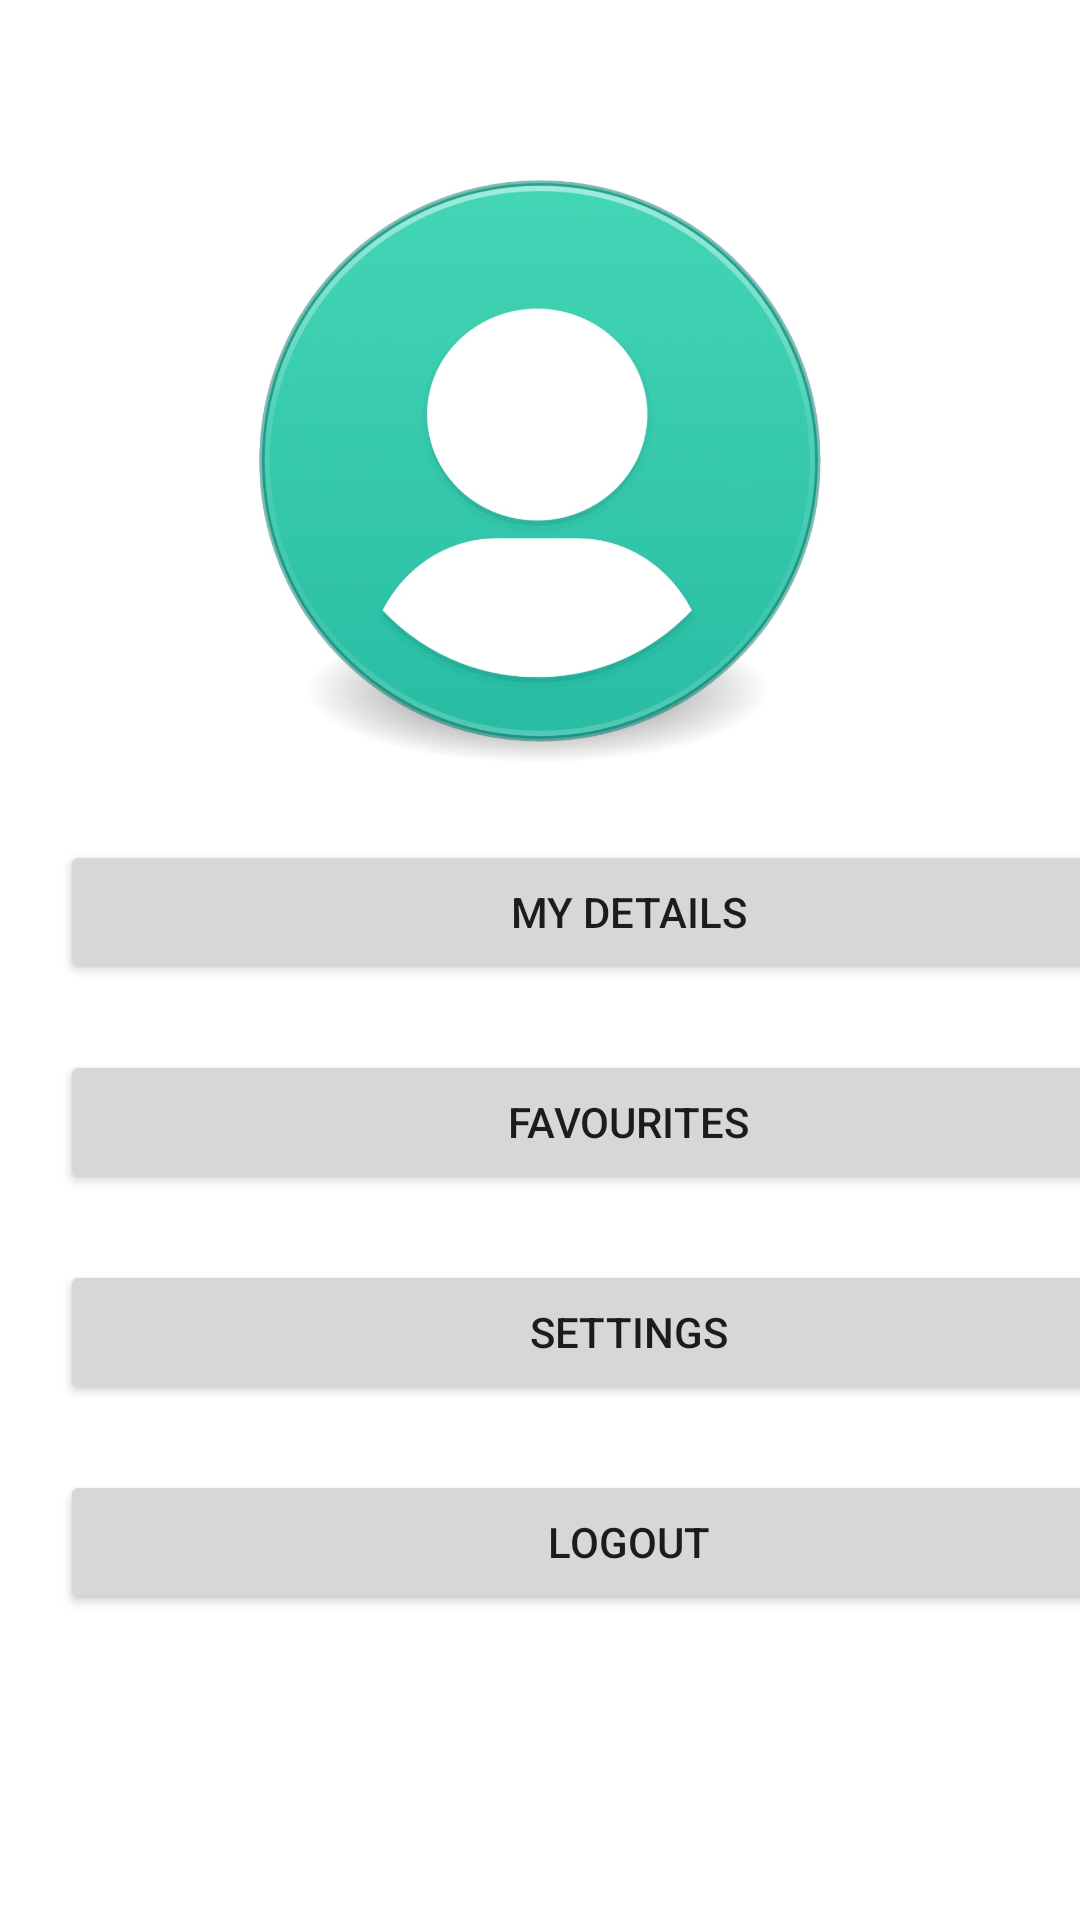

The Android layout XML behind this screen, and the referenced resources:
<!-- AndroidManifest.xml: application theme AppTheme.NoActionBar -->
<!-- res/layout/fragment_profile.xml -->
<?xml version="1.0" encoding="utf-8"?>
<FrameLayout xmlns:android="http://schemas.android.com/apk/res/android"
    xmlns:app="http://schemas.android.com/apk/res-auto"
    xmlns:tools="http://schemas.android.com/tools"
    android:layout_width="match_parent"
    android:layout_height="match_parent"
    tools:context=".fragment_profile"
    tools:layout='@layout/fragment_profile'
    android:background='@color/background_color'>


    <ImageView
        android:id="@+id/imageView10"
        android:layout_width="match_parent"
        android:layout_height="51dp"
        android:src="@drawable/btn_custom" />

    <Button
        android:id="@+id/button11"
        android:layout_width="379dp"
        android:layout_height="wrap_content"
        android:layout_marginStart="20dp"
        android:layout_marginTop="280dp"
        android:text="My Details" />

    <Button
        android:id="@+id/button12"
        android:layout_width="379dp"
        android:layout_height="wrap_content"
        android:layout_marginStart="20dp"
        android:layout_marginTop="350dp"
        android:text="Favourites" />

    <Button
        android:id="@+id/button13"
        android:layout_width="379dp"
        android:layout_height="wrap_content"
        android:layout_marginStart="20dp"
        android:layout_marginTop="420dp"
        android:text="Settings" />

    <Button
        android:id="@+id/button14"
        android:layout_width="379dp"
        android:layout_height="wrap_content"
        android:layout_marginStart="20dp"
        android:layout_marginTop="490dp"
        android:text="Logout" />

    <com.google.android.material.bottomnavigation.BottomNavigationView
        android:layout_width="match_parent"
        android:layout_height="wrap_content"
        android:layout_marginTop="675dp"
        android:background="@color/colorPrimary"
        >

        <ImageView
            android:id="@+id/imageView5"
            android:layout_width="50dp"
            android:layout_height="32dp"
            android:src="@drawable/menu1"
            android:layout_marginStart="80dp"
            android:layout_marginTop="10dp"
            />

        <ImageView
            android:id="@+id/imageView7"
            android:layout_width="50dp"
            android:layout_height="32dp"
            android:src="@drawable/tool"
            android:layout_marginStart="190dp"
            android:layout_marginTop="10dp"/>

        <ImageView
            android:id="@+id/imageView8"
            android:layout_width="50dp"
            android:layout_height="32dp"
            android:src="@drawable/profile"
            android:layout_marginTop="10dp"
            android:layout_marginStart="290dp"/>
    </com.google.android.material.bottomnavigation.BottomNavigationView>

    <ImageView
        android:id="@+id/imageView12"
        android:layout_width="wrap_content"
        android:layout_height="194dp"
        android:src="@drawable/myprofile"
        android:layout_marginTop="60dp"/>

    <TextView
        android:id="@+id/textView3"
        android:layout_width="wrap_content"
        android:layout_height="wrap_content"
        android:layout_centerHorizontal="true"
        android:layout_marginStart="100dp"
        android:gravity="center"
        android:text="BUILD SAGE"
        android:textColor="@color/background_color"
        android:textSize="40dp" />
</FrameLayout>
<!-- resources referenced by this layout -->
<resources>
  <color name="background_color">#FFFFFF</color>
  <color name="colorPrimary">#00796b</color>
  <!-- drawable menu1: png bitmap (drawable, 1895 bytes) -->
  <!-- drawable myprofile: jpg bitmap (drawable, 39674 bytes) -->
  <!-- drawable profile: png bitmap (drawable, 9070 bytes) -->
  <!-- drawable tool: png bitmap (drawable, 5487 bytes) -->
  <style name="AppTheme.NoActionBar">
          <item name="windowActionBar">false</item>
          <item name="windowNoTitle">true</item>
      </style>
</resources>
